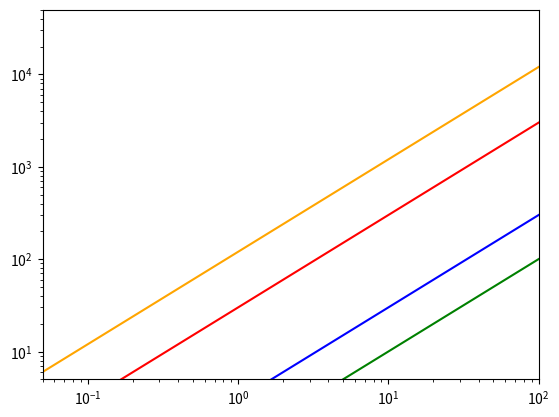

Recreate this plot in Python.
# %% codecell

import numpy as np
import matplotlib.pyplot as plt

xx = np.logspace(-2,2,1000)

#plt.loglog(xx,xx)
#plt.loglog(xx,10*xx)
#plt.loglog(xx,100*xx)


D_dig_li = 0.14383 * 1e-5 #DIG cm^2/s
D_tmp_li = 0.14006 * 1e-5 #TMP cm^2/s

D_dig_tfsi = 0.146286 #DIG *(1e-5 cm^2/s)
D_tmp_tfsi = 0.144115 #TMP *(1e-5 cm^2/s)

D_li = 5 * 1e-7
cm2s_to_A2ps = 1e7

MSD_0 = 6 * D_li * cm2s_to_A2ps * xx
MSD_1 = 6 * 0.5  * xx
MSD_3 = 6 * 20   * xx

plt.loglog(xx,   xx, 'g')
plt.loglog(xx,MSD_0, 'r')
plt.loglog(xx,MSD_1, 'b')
plt.loglog(xx,MSD_3, 'orange')

plt.xlim([5e-2,1e2])
plt.ylim([5e0,5e4])
